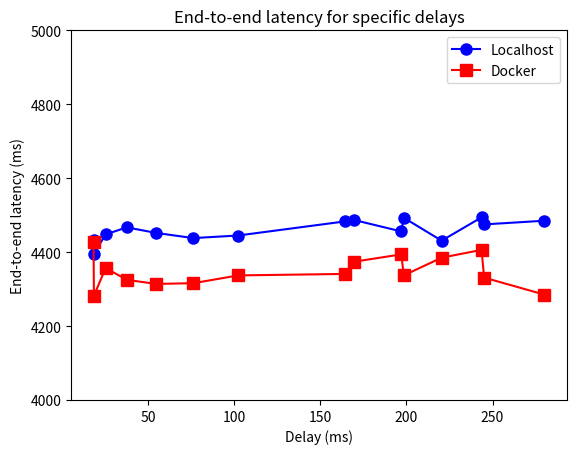

This figure's Python source:
import matplotlib.pyplot as plt

# Data
x = [18.385, 18.192, 37.503, 25.215, 54.507, 76.147, 102.217, 220.441, 197.011, 169.519, 164.057, 245.143, 243.611, 198.423, 280.197]

y1 = [4396, 4433, 4467, 4448, 4452, 4438, 4445, 4431, 4456, 4487, 4483, 4475, 4494, 4493, 4485, 4446]

y2 = [4282, 4427, 4325, 4357, 4314, 4316, 4337, 4385, 4394, 4374, 4341, 4331, 4406, 4337, 4285, 4377]

data = list(zip(x, y1, y2))

# Sort the data by x values
data.sort(key=lambda entry: entry[0])

x_sorted, y1_sorted, y2_sorted = zip(*data)
fig, ax = plt.subplots()

ax.plot(x_sorted, y1_sorted, color='blue', marker='o', markersize=8, label='Localhost')
ax.plot(x_sorted, y2_sorted, color='red', marker='s', markersize=8, label='Docker')

ax.set_ylim(4000, 5000)

ax.set_xlabel('Delay (ms)')
ax.set_ylabel('End-to-end latency (ms)')
ax.set_title('End-to-end latency for specific delays')

ax.legend()
plt.show()
